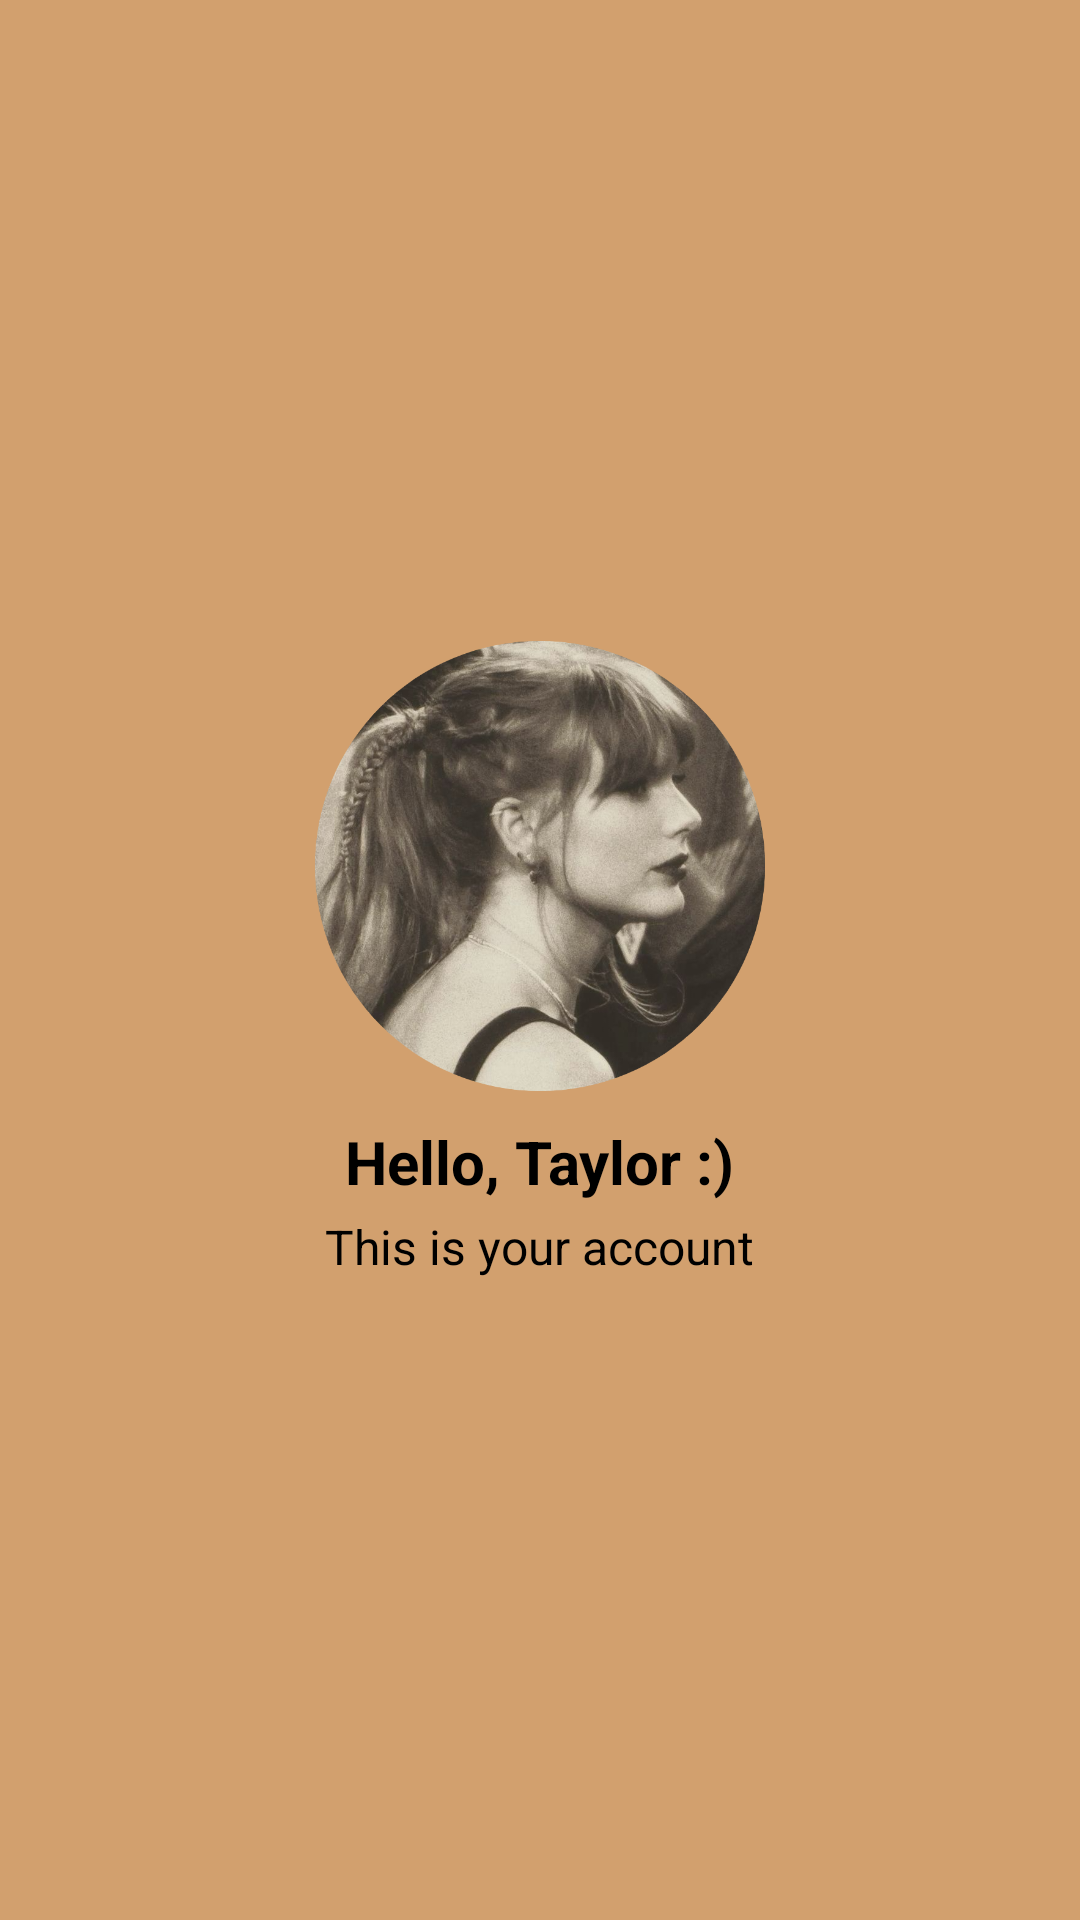

This screen was rendered from an Android layout file. Write that file and the resources it references.
<!-- AndroidManifest.xml: application theme Theme.EzyTrip -->
<!-- res/layout/activity_main3.xml -->
<?xml version="1.0" encoding="utf-8"?>
<LinearLayout xmlns:android="http://schemas.android.com/apk/res/android"
    android:id="@+id/main"
    android:layout_width="match_parent"
    android:layout_height="match_parent"
    android:background="#D2A06E"
    android:gravity="center"
    android:orientation="vertical">

    <ImageView
        android:layout_width="150dp"
        android:layout_height="150dp"
        android:src="@drawable/profile" />

    <TextView
        android:layout_width="wrap_content"
        android:layout_height="wrap_content"
        android:text="Hello, Taylor :)"
        android:textColor="@color/black"
        android:textSize="20dp"
        android:layout_marginTop="10dp"
        android:textStyle="bold"/>

    <TextView
        android:layout_width="wrap_content"
        android:layout_height="wrap_content"
        android:text="This is your account"
        android:textColor="@color/black"
        android:textSize="16dp"
        android:layout_marginTop="4dp"
        />

</LinearLayout>
<!-- resources referenced by this layout -->
<resources>
  <!-- drawable profile: png bitmap (drawable, 583038 bytes) -->
  <style name="Theme.EzyTrip" parent="Base.Theme.EzyTrip" />
  <style name="Base.Theme.EzyTrip" parent="Theme.Material3.DayNight.NoActionBar">
          
          
      </style>
  <!-- not gathered from this repository: default colours our renderer supplied (Android Studio template values) -->
  <color name="black">#FF000000</color>
</resources>
